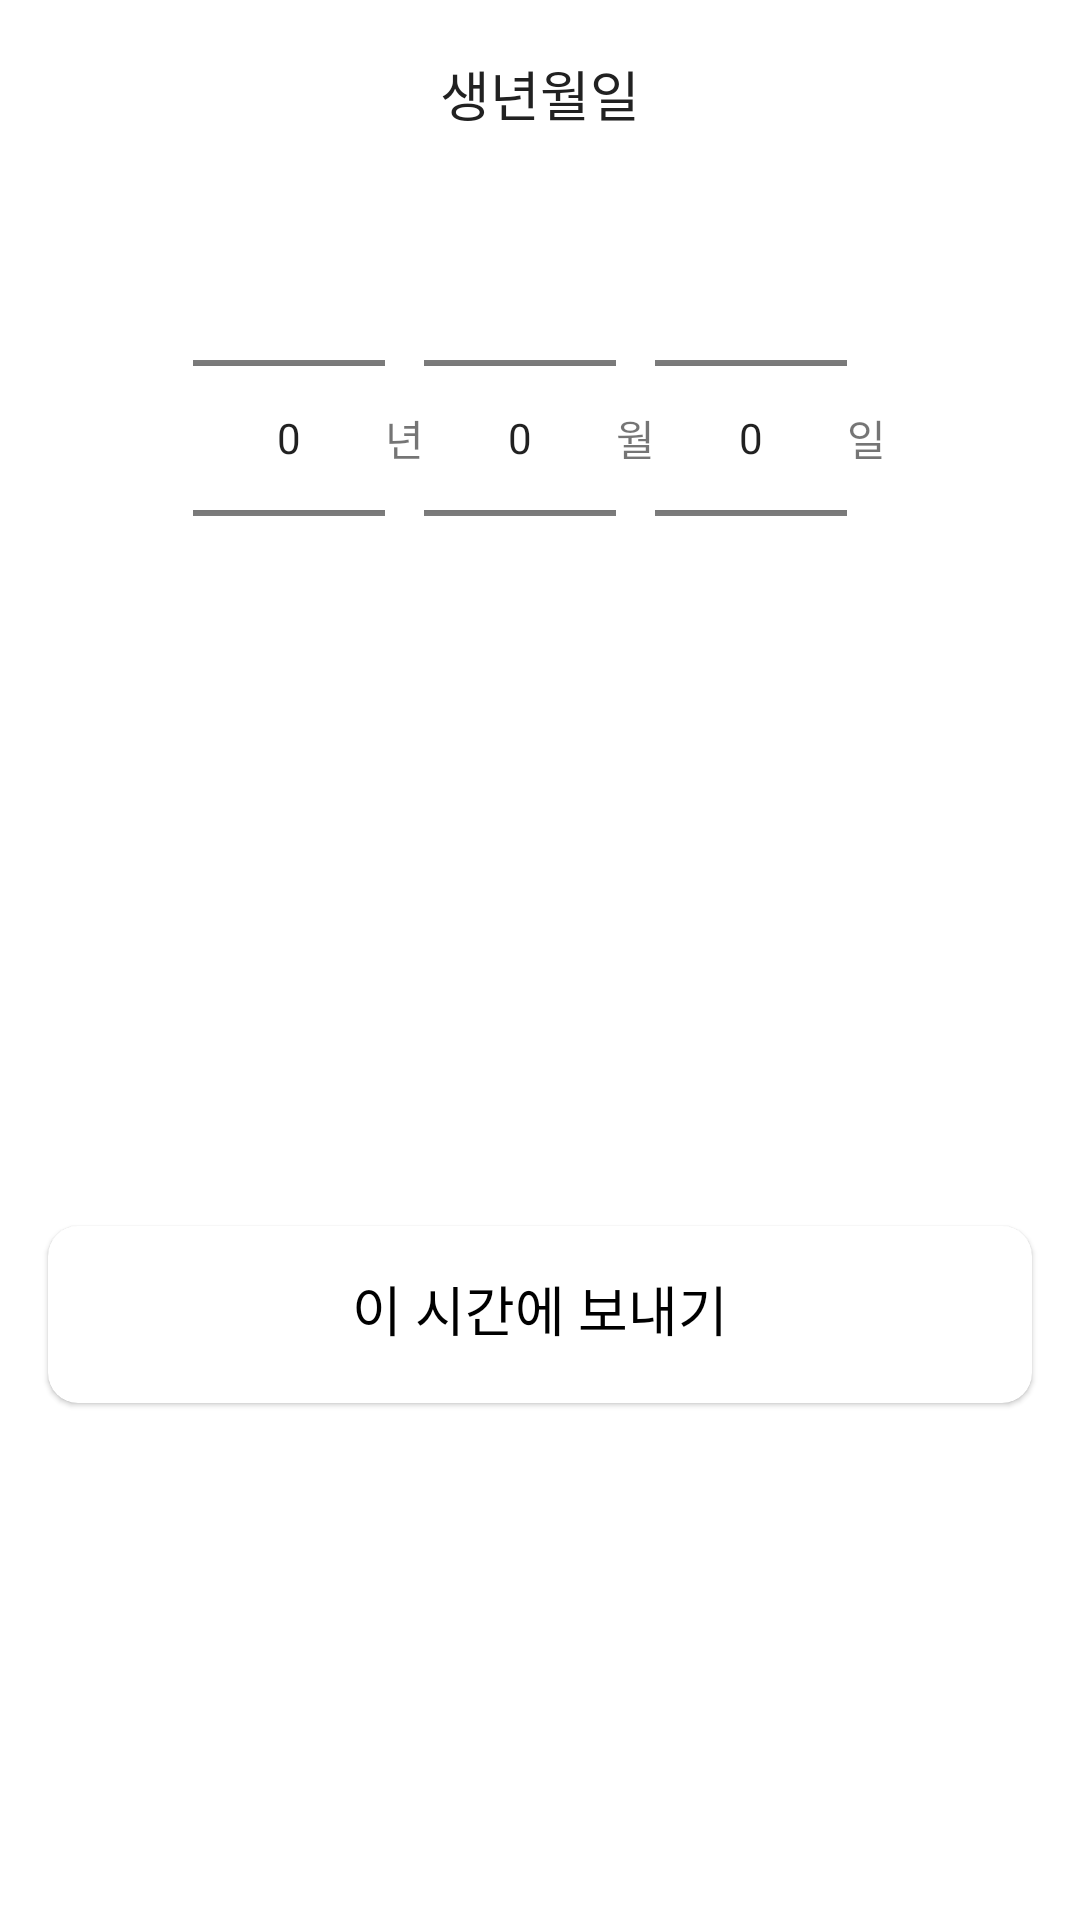

Write the Android layout XML for this screen, with the resource values it uses.
<!-- AndroidManifest.xml: application theme Theme.RunEat -->
<!-- res/layout/bottom_sheet_age_number_picker_layout.xml -->
<?xml version="1.0" encoding="utf-8"?>
<androidx.constraintlayout.widget.ConstraintLayout xmlns:android="http://schemas.android.com/apk/res/android"
    xmlns:app="http://schemas.android.com/apk/res-auto"
    xmlns:tools="http://schemas.android.com/tools"
    android:layout_width="match_parent"
    android:layout_height="wrap_content"
    android:orientation="vertical"
    app:behavior_draggable="true"
    app:behavior_hideable="true"
    android:background="@drawable/custom_bottom_sheet"
    android:theme="@style/CalenderViewDatePickerStyle"
    app:layout_behavior="com.google.android.material.bottomsheet.BottomSheetBehavior">


    <androidx.appcompat.widget.Toolbar
        android:id="@+id/toolbar"
        android:layout_width="match_parent"
        android:layout_height="wrap_content"
        app:layout_constraintTop_toTopOf="parent"
        app:titleTextAppearance="@style/ToolBarStyle">

        <TextView
            android:layout_width="wrap_content"
            android:layout_height="wrap_content"
            android:layout_marginTop="20dp"
            android:text="@string/setprofile_age"
            android:textSize="18dp"
            android:textColor="#212121"
            android:layout_gravity="center"
            android:lineSpacingExtra="4sp"
            android:translationY="-1.86sp"
            />

    </androidx.appcompat.widget.Toolbar>

    <LinearLayout
        android:id="@+id/linearLayout"
        android:layout_width="match_parent"
        android:layout_height="wrap_content"
        android:gravity="center"
        android:orientation="horizontal"
        app:layout_constraintTop_toBottomOf="@+id/toolbar">

        <NumberPicker
            android:id="@+id/np_year"
            android:layout_width="wrap_content"
            android:layout_height="wrap_content"
            android:descendantFocusability="blocksDescendants"

            >

        </NumberPicker>

        <TextView
            android:layout_width="wrap_content"
            android:layout_height="match_parent"
            android:gravity="center"
            android:text="년">

        </TextView>

        <NumberPicker
            android:id="@+id/np_month"
            android:layout_width="wrap_content"
            android:layout_height="wrap_content"
            android:descendantFocusability="blocksDescendants"

            >

        </NumberPicker>

        <TextView
            android:layout_width="wrap_content"
            android:layout_height="match_parent"
            android:gravity="center"
            android:text="월">

        </TextView>

        <NumberPicker
            android:id="@+id/np_date"
            android:layout_width="wrap_content"
            android:layout_height="wrap_content"
            android:descendantFocusability="blocksDescendants"

            >

        </NumberPicker>

        <TextView
            android:layout_width="wrap_content"
            android:layout_height="match_parent"
            android:gravity="center"
            android:text="일">

        </TextView>

    </LinearLayout>

    <com.google.android.material.card.MaterialCardView
        android:id="@+id/this_time_send_card_view"
        android:layout_width="match_parent"
        android:layout_height="59dp"
        android:layout_marginStart="16dp"
        android:layout_marginTop="24dp"
        android:layout_marginEnd="16dp"
        android:layout_marginBottom="24dp"
        android:backgroundTint="@color/main_yellow_light_mode"
        app:cardCornerRadius="10dp"
        app:layout_constraintBottom_toBottomOf="parent"
        app:layout_constraintEnd_toEndOf="parent"
        app:layout_constraintStart_toStartOf="parent"
        app:layout_constraintTop_toBottomOf="@+id/linearLayout">

        <TextView
            android:id="@+id/some_id"
            android:layout_width="match_parent"
            android:layout_height="match_parent"
            android:gravity="center"
            android:lineSpacingExtra="4sp"
            android:text="이 시간에 보내기"
            android:textColor="@color/black"
            android:textSize="18dp"
            android:translationY="-1.86sp" />


    </com.google.android.material.card.MaterialCardView>




</androidx.constraintlayout.widget.ConstraintLayout>
<!-- resources referenced by this layout -->
<resources>
  <string name="setprofile_age">생년월일</string>
  <style name="CalenderViewDatePickerStyle" parent="Theme.AppCompat.Light.Dialog">
          <item name="colorControlActivated">@color/main_yellow_light_mode</item>
          <item name="colorControlHighlight">@color/main_yellow_light_mode</item>
      </style>
  <style name="ToolBarStyle" parent="Theme.AppCompat">
          <item name="android:textColorPrimary">@color/gray09</item>
          <item name="android:textColorSecondary">@color/gray09</item>
          <item name="android:textSize">18dp</item>
          <item name="actionMenuTextColor">@color/gray09</item>
      </style>
  <style name="Theme.RunEat" parent="Theme.MaterialComponents.DayNight.DarkActionBar">
          
          <item name="colorPrimary">@color/purple_500</item>
          <item name="colorPrimaryVariant">@color/purple_700</item>
          <item name="colorOnPrimary">@color/white</item>
          
          <item name="colorSecondary">@color/teal_200</item>
          <item name="colorSecondaryVariant">@color/teal_700</item>
          <item name="colorOnSecondary">@color/black</item>
          
          <item name="android:statusBarColor">?attr/colorPrimaryVariant</item>
          
      </style>
  <!-- not gathered from this repository: default colours our renderer supplied (Android Studio template values) -->
  <color name="purple_500">#FF6200EE</color>
  <color name="purple_700">#FF3700B3</color>
  <color name="teal_200">#FF03DAC5</color>
  <color name="teal_700">#FF018786</color>
  <color name="black">#FF000000</color>
  <color name="white">#FFFFFFFF</color>
</resources>
